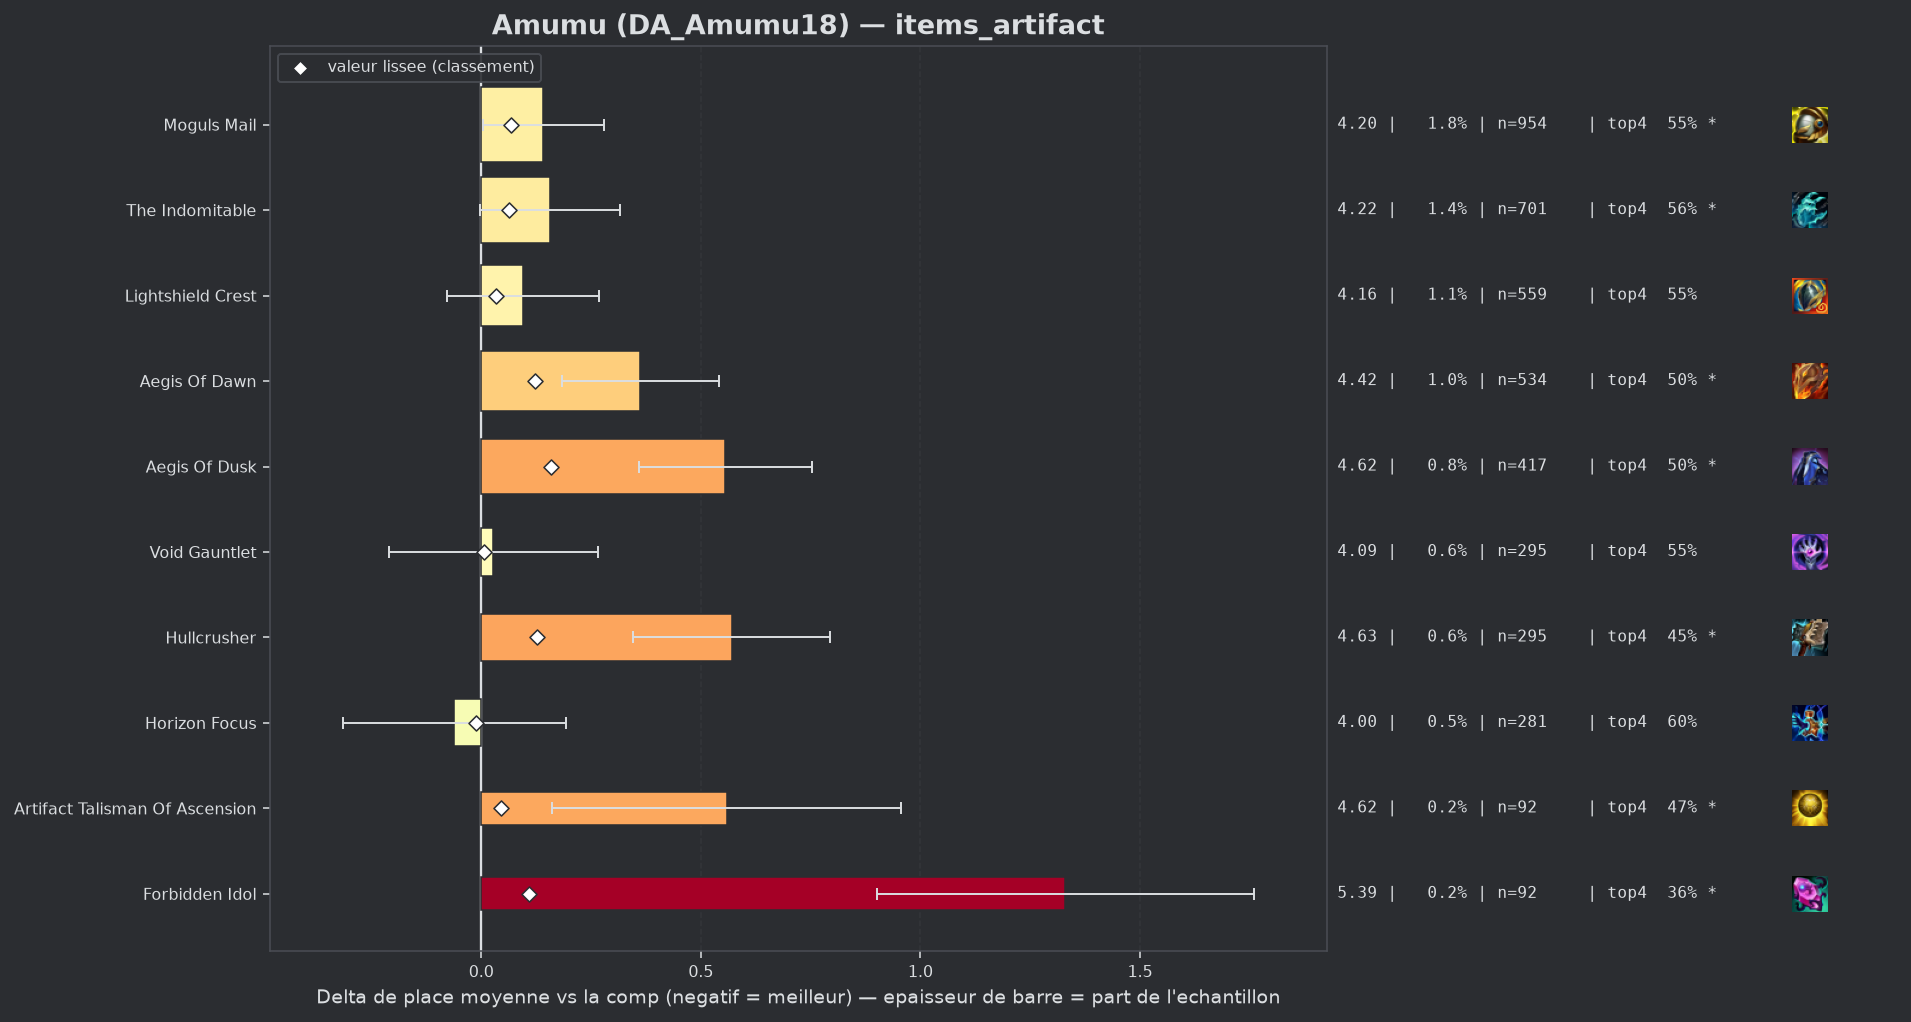

The table this chart was drawn from, first rows:
group, label, n, share, avg_place, shrunk_avg, score, d_avg, d_avg_pess, impact, d_top4, win, top2, top4, sd, z, p, significant
populaire, Horizon Focus, 281, 0.005423, 4.0, 4.048, -0.013, -0.061, 0.0, 0.0001, 0.0223, 0.1459, 0.306, 0.605, 2.167, -0.47, 0.639, False
populaire, Void Gauntlet, 295, 0.005693, 4.088, 4.067, 0.006, 0.027, 0.0, -0.0, -0.0302, 0.139, 0.2847, 0.5525, 2.076, 0.23, 0.8217, False
, Silvermere Dawn, 56, 0.001081, 4.357, 4.076, 0.015, 0.296, 0.0, -0.0, -0.0827, 0.0893, 0.25, 0.5, 2.004, 1.11, 0.2687, False
populaire, Lightshield Crest, 559, 0.01079, 4.156, 4.094, 0.033, 0.095, 0.0, -0.0004, -0.0282, 0.1377, 0.263, 0.5546, 2.087, 1.07, 0.2854, False
, Seekers Armguard, 74, 0.001428, 4.73, 4.105, 0.045, 0.669, 0.225, -0.0001, -0.1503, 0.0541, 0.1622, 0.4324, 1.947, 2.95, 0.00315, True
populaire, Artifact Talisman Of Ascension, 92, 0.001776, 4.62, 4.106, 0.046, 0.559, 0.162, -0.0001, -0.1153, 0.0761, 0.163, 0.4674, 1.938, 2.76, 0.00575, True
populaire, The Indomitable, 701, 0.01353, 4.217, 4.124, 0.063, 0.156, 0.0, -0.0009, -0.0221, 0.127, 0.2596, 0.5606, 2.14, 1.92, 0.05515, True
populaire, Moguls Mail, 954, 0.01841, 4.202, 4.129, 0.068, 0.141, 0.004, -0.0012, -0.0303, 0.1331, 0.2642, 0.5524, 2.15, 2.02, 0.04389, True
populaire, Forbidden Idol, 92, 0.001776, 5.391, 4.169, 0.108, 1.33, 0.902, -0.0002, -0.224, 0.0326, 0.1087, 0.3587, 2.095, 6.09, 0.0, True
populaire, Aegis Of Dawn, 534, 0.01031, 4.423, 4.184, 0.123, 0.362, 0.184, -0.0013, -0.0809, 0.0918, 0.2247, 0.5019, 2.094, 3.98, 7e-05, True
populaire, Hullcrusher, 295, 0.005693, 4.631, 4.187, 0.126, 0.57, 0.346, -0.0007, -0.1319, 0.061, 0.1661, 0.4508, 1.954, 4.99, 0.0, True
populaire, Aegis Of Dusk, 417, 0.008048, 4.616, 4.22, 0.159, 0.555, 0.359, -0.0013, -0.0863, 0.0624, 0.1823, 0.4964, 2.043, 5.53, 0.0, True
